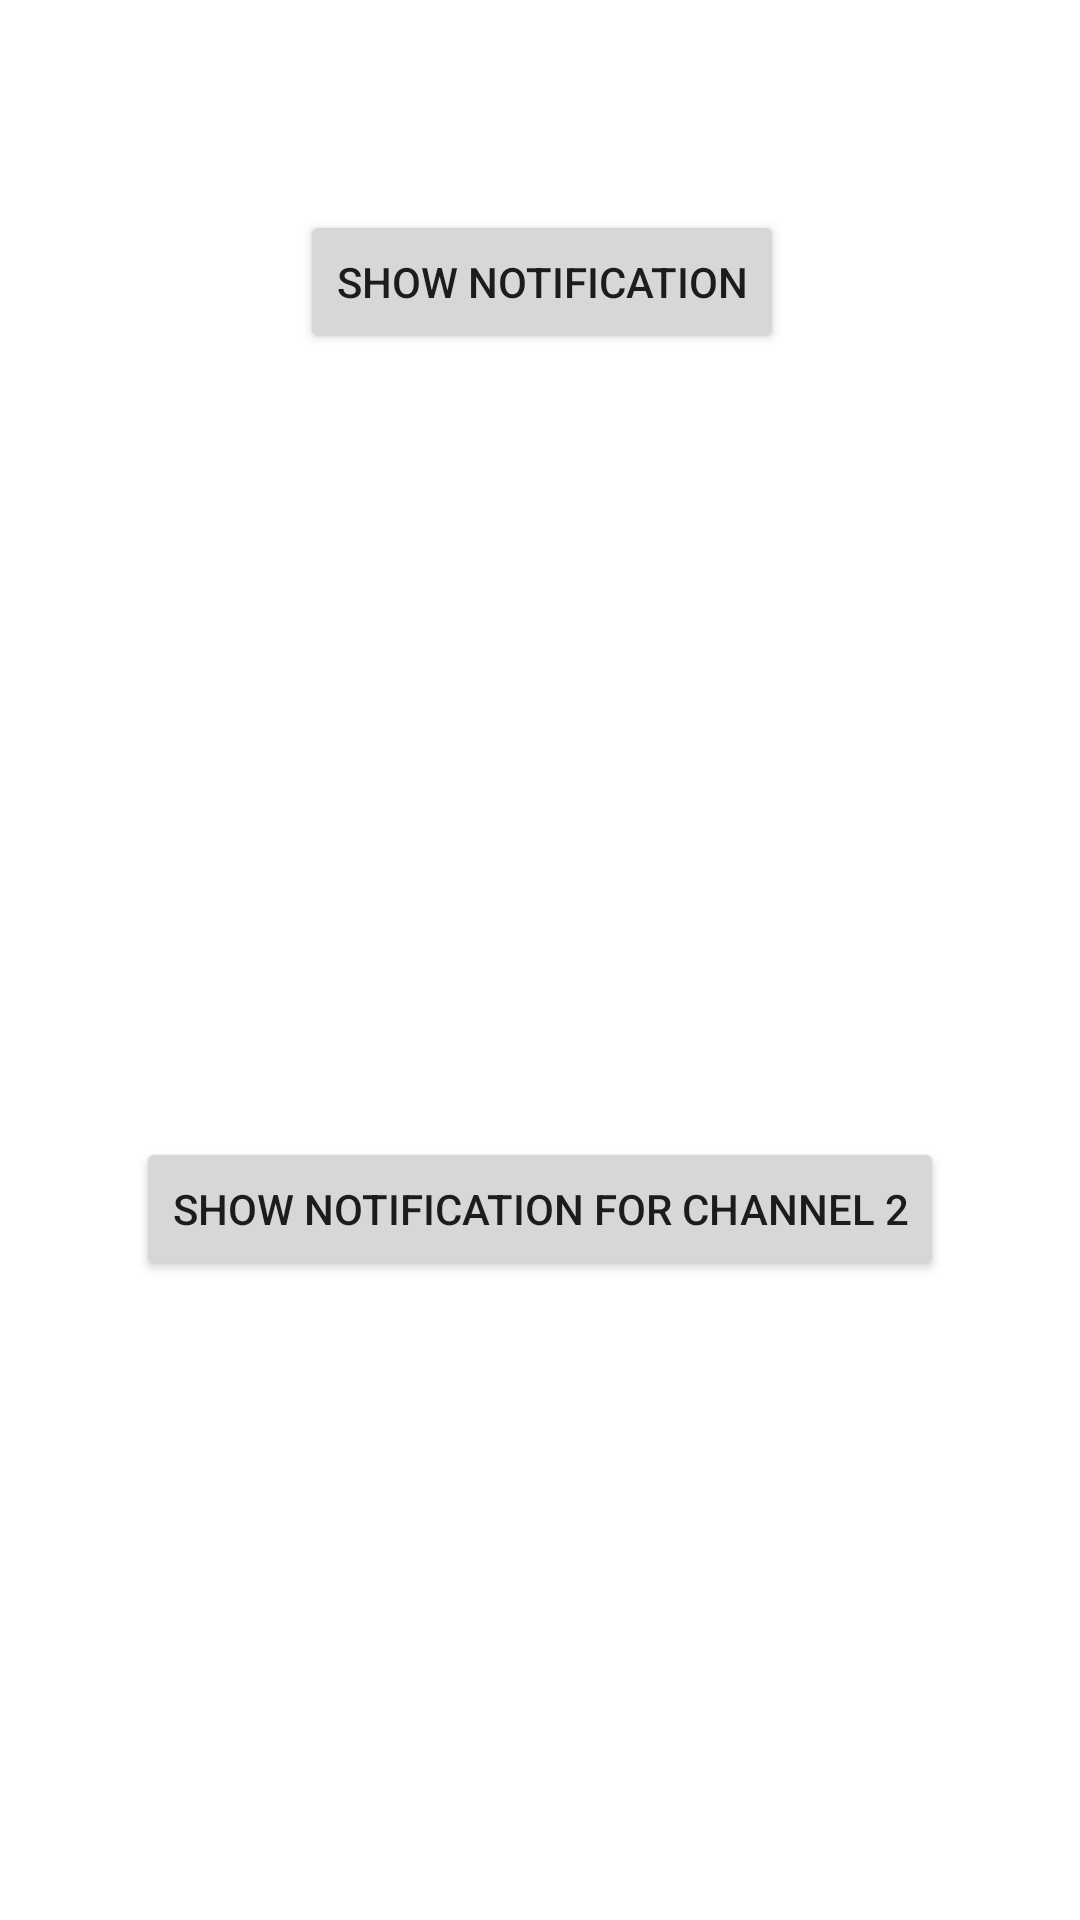

This screen was rendered from an Android layout file. Write that file and the resources it references.
<!-- AndroidManifest.xml: application theme Theme.AllAndroidProjects -->
<!-- res/layout/activity_notifications1.xml -->
<?xml version="1.0" encoding="utf-8"?>
<androidx.constraintlayout.widget.ConstraintLayout xmlns:android="http://schemas.android.com/apk/res/android"
    xmlns:app="http://schemas.android.com/apk/res-auto"
    xmlns:tools="http://schemas.android.com/tools"
    android:layout_width="match_parent"
    android:layout_height="match_parent"
    tools:context=".Notifications1">


    <Button
        android:id="@+id/b1"
        android:layout_width="wrap_content"
        android:layout_height="wrap_content"
        android:layout_marginStart="100dp"
        android:layout_marginTop="70dp"
        android:text="SHOW NOTIFICATION"
        app:layout_constraintStart_toStartOf="parent"
        app:layout_constraintTop_toTopOf="parent" />

    <Button
        android:id="@+id/b2"
        android:layout_width="wrap_content"
        android:layout_height="wrap_content"
        android:layout_marginBottom="213dp"
        android:text="SHOW NOTIFICATION FOR CHANNEL 2"
        app:layout_constraintBottom_toBottomOf="parent"
        app:layout_constraintEnd_toEndOf="parent"
        app:layout_constraintStart_toStartOf="parent" />

</androidx.constraintlayout.widget.ConstraintLayout>
<!-- resources referenced by this layout -->
<resources>
  <style name="Theme.AllAndroidProjects" parent="Theme.MaterialComponents.DayNight.DarkActionBar">
          
          <item name="colorPrimary">#FF3D00</item>
          <item name="colorPrimaryVariant">#FF9100</item>
          <item name="colorOnPrimary">@color/white</item>
          
          <item name="colorSecondary">@color/teal_200</item>
          <item name="colorSecondaryVariant">@color/teal_700</item>
          <item name="colorOnSecondary">@color/black</item>
          
          <item name="android:statusBarColor" tools:targetApi="l">?attr/colorPrimaryVariant</item>
          
          <item name="actionOverflowMenuStyle">@style/OverflowMenu</item>
      </style>
  <color name="white">#FFFFFFFF</color>
  <color name="teal_200">#FF03DAC5</color>
  <color name="teal_700">#FF018786</color>
  <color name="black">#FF000000</color>
  <style name="OverflowMenu" parent="Widget.AppCompat.PopupMenu.Overflow">
          <item name="android:windowDisablePreview">true</item>
          <item name="overlapAnchor">false</item>
          <item name="android:dropDownVerticalOffset">5.0dp</item>
          
      </style>
</resources>
